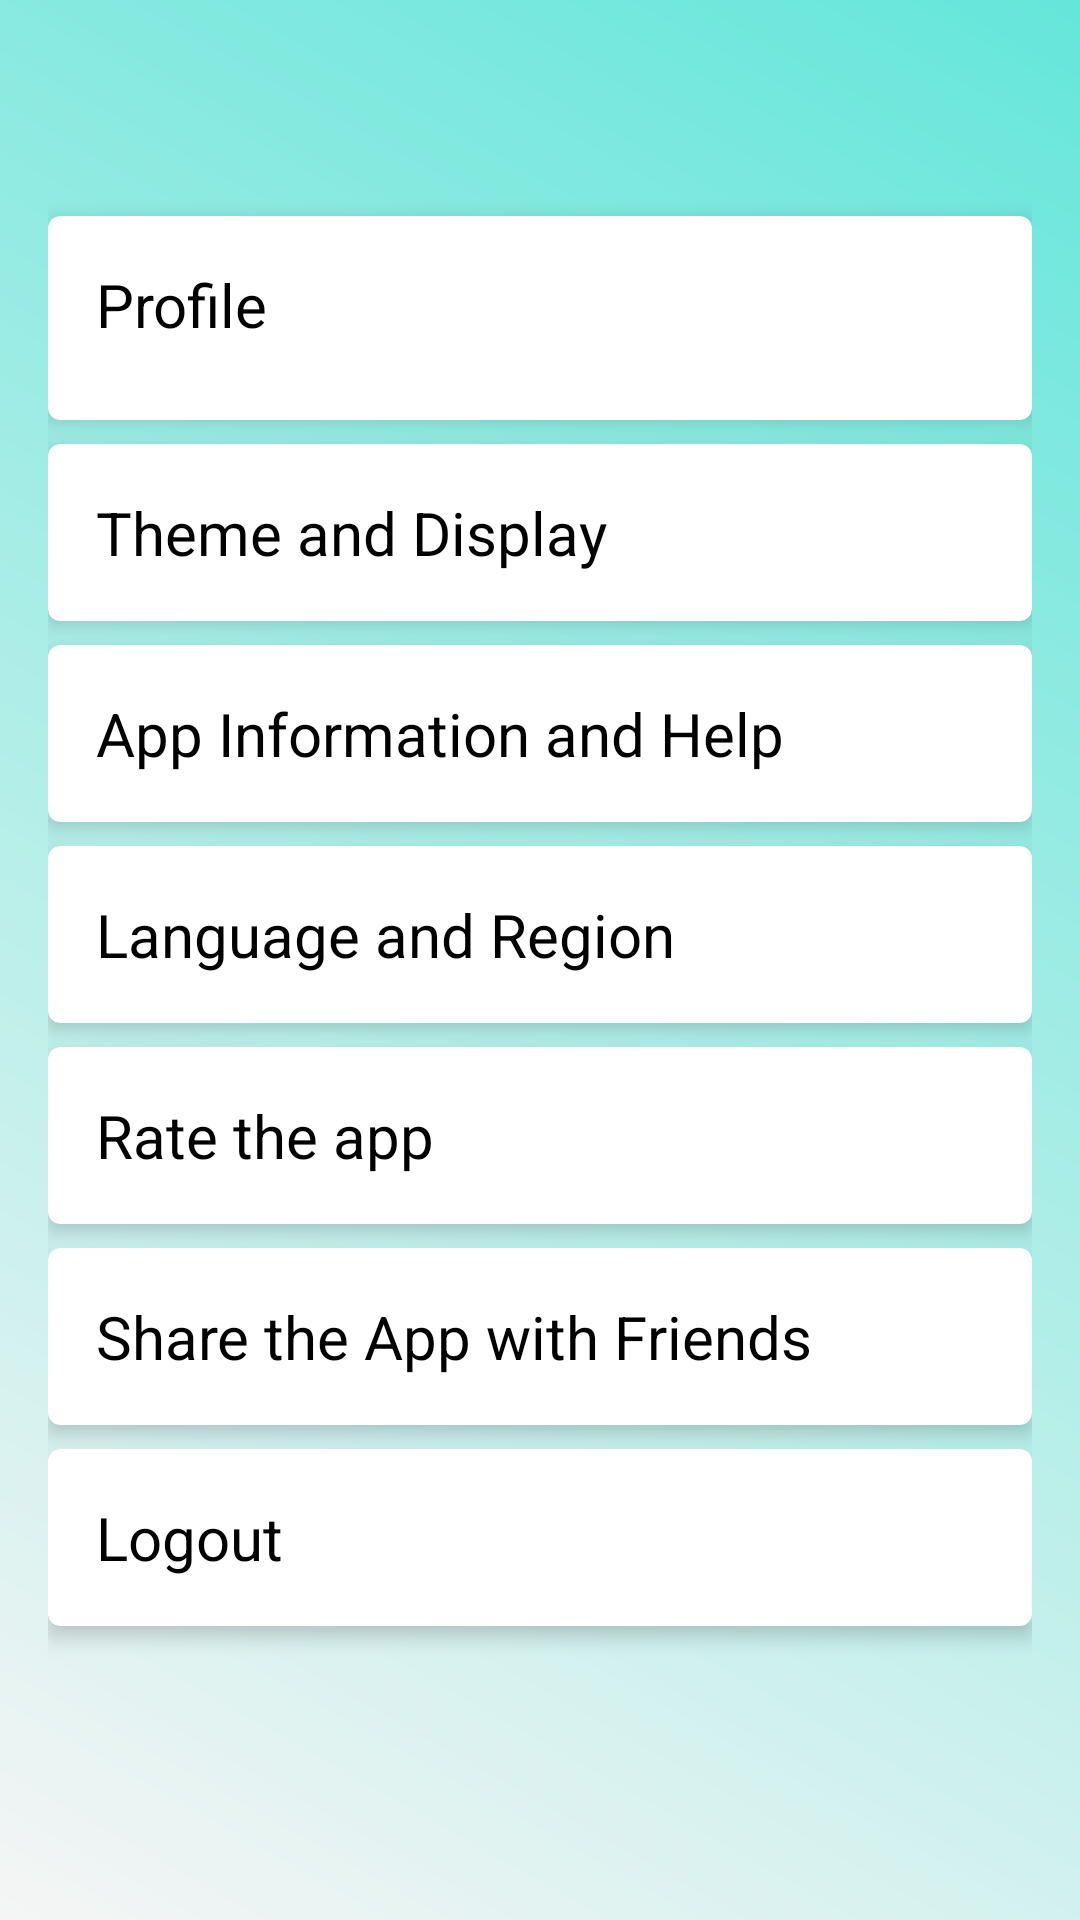

Produce the Android XML layout that renders to this screen, including the resource entries it uses.
<!-- AndroidManifest.xml: application theme Theme.PeaceMode -->
<!-- res/layout/activity_setting.xml -->
<?xml version="1.0" encoding="utf-8"?>
<LinearLayout xmlns:android="http://schemas.android.com/apk/res/android"
    xmlns:app="http://schemas.android.com/apk/res-auto"
    android:layout_width="match_parent"
    android:layout_height="match_parent"
    android:orientation="vertical"
    android:background="@drawable/background"
    android:padding="16dp">

    <RelativeLayout
        android:id="@+id/timerback"
        android:layout_width="match_parent"
        android:layout_height="wrap_content"
        android:paddingBottom="16dp">

        <ImageView
            android:id="@+id/backButton"
            android:layout_width="40dp"
            android:layout_height="40dp"
            android:layout_alignParentTop="true"
            android:layout_alignParentEnd="true"
            android:layout_marginEnd="340dp"
            android:background="?attr/selectableItemBackgroundBorderless"
            android:src="@drawable/left_arrow" />

    </RelativeLayout>

    <androidx.cardview.widget.CardView
        android:layout_width="match_parent"
        android:layout_height="wrap_content"
        android:layout_marginBottom="8dp"
        app:cardElevation="4dp"
        app:cardCornerRadius="4dp">

        <LinearLayout
            android:layout_width="match_parent"
            android:layout_height="wrap_content"
            android:orientation="horizontal"
            android:padding="16dp">

            <TextView
                android:id="@+id/user_profile_text"
                android:layout_width="0dp"
                android:layout_height="36dp"
                android:layout_weight="1"
                android:textColor="@color/Text"
                android:text="Profile"
                android:textSize="20sp"/>

        </LinearLayout>

    </androidx.cardview.widget.CardView>
















































































    <androidx.cardview.widget.CardView
        android:layout_width="match_parent"
        android:layout_height="wrap_content"
        android:layout_marginBottom="8dp"
        app:cardElevation="4dp"
        app:cardCornerRadius="4dp">

        <LinearLayout
            android:layout_width="match_parent"
            android:layout_height="wrap_content"
            android:orientation="horizontal"
            android:padding="16dp">

            <TextView
                android:id="@+id/theme_display_text"
                android:layout_width="0dp"
                android:layout_height="wrap_content"
                android:textColor="@color/Text"
                android:layout_weight="1"
                android:text="Theme and Display"
                android:textSize="20sp" />



        </LinearLayout>

    </androidx.cardview.widget.CardView>




    <androidx.cardview.widget.CardView
        android:layout_width="match_parent"
        android:layout_height="wrap_content"
        android:layout_marginBottom="8dp"
        app:cardElevation="4dp"
        app:cardCornerRadius="4dp">

        <LinearLayout
            android:layout_width="match_parent"
            android:layout_height="wrap_content"
            android:orientation="horizontal"
            android:padding="16dp">

            <TextView
                android:id="@+id/info_help"
                android:layout_width="0dp"
                android:layout_height="wrap_content"
                android:layout_weight="1"
                android:textColor="@color/Text"
                android:text="App Information and Help"
                android:textSize="20sp" />


        </LinearLayout>

    </androidx.cardview.widget.CardView>

    <androidx.cardview.widget.CardView
        android:layout_width="match_parent"
        android:layout_height="wrap_content"
        android:layout_marginBottom="8dp"
        app:cardElevation="4dp"
        app:cardCornerRadius="4dp">

        <LinearLayout
            android:layout_width="match_parent"
            android:layout_height="wrap_content"
            android:orientation="horizontal"
            android:padding="16dp">

            <TextView
                android:id="@+id/language_region_text"
                android:layout_width="0dp"
                android:layout_height="wrap_content"
                android:layout_weight="1"
                android:text="Language and Region"
                android:textColor="@color/Text"
                android:textSize="20sp" />


        </LinearLayout>

    </androidx.cardview.widget.CardView>


    <androidx.cardview.widget.CardView
        android:layout_width="match_parent"
        android:layout_height="wrap_content"
        android:layout_marginBottom="8dp"
        app:cardElevation="4dp"
        app:cardCornerRadius="4dp">

        <LinearLayout
            android:layout_width="match_parent"
            android:layout_height="wrap_content"
            android:orientation="horizontal"
            android:padding="16dp">

            <TextView
                android:id="@+id/rate_us"
                android:layout_width="0dp"
                android:layout_height="wrap_content"
                android:layout_weight="1"
                android:textColor="@color/Text"
                android:text="Rate the app"
                android:textSize="20sp" />

        </LinearLayout>

    </androidx.cardview.widget.CardView>

    <androidx.cardview.widget.CardView
        android:layout_width="match_parent"
        android:layout_height="wrap_content"
        android:layout_marginBottom="8dp"
        app:cardElevation="4dp"
        app:cardCornerRadius="4dp">

        <LinearLayout
            android:layout_width="match_parent"
            android:layout_height="wrap_content"
            android:orientation="horizontal"
            android:padding="16dp">

            <TextView
                android:id="@+id/share_app_button"
                android:layout_width="0dp"
                android:layout_height="wrap_content"
                android:layout_weight="1"
                android:textColor="@color/Text"
                android:text="Share the App with Friends"
                android:textSize="20sp" />

        </LinearLayout>

    </androidx.cardview.widget.CardView>

    <androidx.cardview.widget.CardView
        android:layout_width="match_parent"
        android:layout_height="wrap_content"
        android:layout_marginBottom="8dp"
        app:cardElevation="4dp"
        app:cardCornerRadius="4dp">

        <LinearLayout
            android:layout_width="match_parent"
            android:layout_height="wrap_content"
            android:orientation="horizontal"
            android:padding="16dp">

            <TextView
                android:id="@+id/logout_button"
                android:layout_width="0dp"
                android:layout_height="wrap_content"
                android:layout_weight="1"
                android:textColor="@color/Text"
                android:text="Logout"
                android:textSize="20sp" />

        </LinearLayout>

    </androidx.cardview.widget.CardView>


</LinearLayout>
<!-- resources referenced by this layout -->
<resources>
  <color name="Text">#FF000000</color>
  <!-- drawable background (drawable) -->
  <?xml version="1.0" encoding="utf-8"?>
  <shape xmlns:android="http://schemas.android.com/apk/res/android">
      <gradient android:type="linear" android:angle="45"
          android:startColor="@color/backgroundColor" android:endColor="#65E6DA">
  
      </gradient>
  </shape>
  <style name="Theme.PeaceMode" parent="Base.Theme.PeaceMode" />
  <color name="backgroundColor">#F5F5F5</color>
  <style name="Base.Theme.PeaceMode" parent="Theme.Material3.DayNight.NoActionBar">
          
          
      </style>
</resources>
